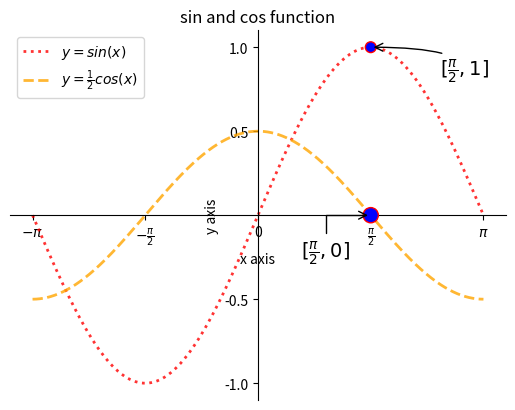

Here is the Python script that generated this plot:
import numpy as np
import matplotlib.pyplot as mp
import math

# 从-pi 到 pi拆分1000个点
x = np.linspace(-np.pi,np.pi,1000)
sinx = np.sin(x)

# y = cos(x)/2
# cosx = -1 * np.cos(x+np.pi/2)
# sin2x = np.sin(2*x)
cosx = np.cos(x)/2

# 控制显示区间
# mp.xlim(0,np.pi)
# mp.ylim(0,1)

# 修改x轴的刻度 指定值 和 坐标文本->laTex文本语法
x_vals = [-np.pi,-np.pi/2,0,np.pi/2,np.pi]
texts = [r'$-\pi$',r'$-\frac{\pi}{2}$','0',r'$\frac{\pi}{2}$',r'$\pi$']
mp.xticks(x_vals,texts)
mp.yticks([-1.0,-0.5,0.5,1])

# 设置坐标轴
# 获取当前坐标轴字典 left right bottom top
ax = mp.gca() # getCurrentAxis

# 上轴与右轴消失  左轴与下轴为0
ax.spines['left'].set_position(('data',0))
ax.spines['bottom'].set_position(('data',0))
ax.spines['right'].set_color('none')
ax.spines['top'].set_color('none')




# linestyle
mp.plot(x,sinx,linestyle=':',linewidth=2,color='red',alpha=0.8,
        label=r'$y=sin(x)$')
mp.plot(x,cosx,linestyle='--',linewidth=2,color='orange',alpha=0.8,
        label=r'$y=\frac{1}{2}cos(x)$')

# 特殊点 s:尺寸 zorder:显示顺序 marker:形状 edgecolors:外边颜色 facecolor:内部颜色
mp.scatter([np.pi/2,np.pi/2],[0,1],
           zorder=3,s=[120,60],marker='o',edgecolors='red',facecolor='blue')

# 给特殊点添加备注
mp.annotate(
    r'$[\frac{\pi}{2},1]$',
    xycoords='data',xy=(np.pi/2,1),
    textcoords='offset points',xytext=(50,-20),
    fontsize=14,arrowprops=dict(
        arrowstyle='->',
        connectionstyle='angle3'
    )
)
mp.annotate(
    r'$[\frac{\pi}{2},0]$',
    xycoords='data',xy=(np.pi/2,0),
    textcoords='offset points',xytext=(-50,-30),
    fontsize=14,arrowprops=dict(
        arrowstyle='->',
        connectionstyle='angle'
    )
)

mp.title('sin and cos function')
mp.xlabel('x axis')
mp.ylabel('y axis')

# 显示label图列的显示位置,默认为best, lebel名称在plot参数中传递
mp.legend()
mp.show()